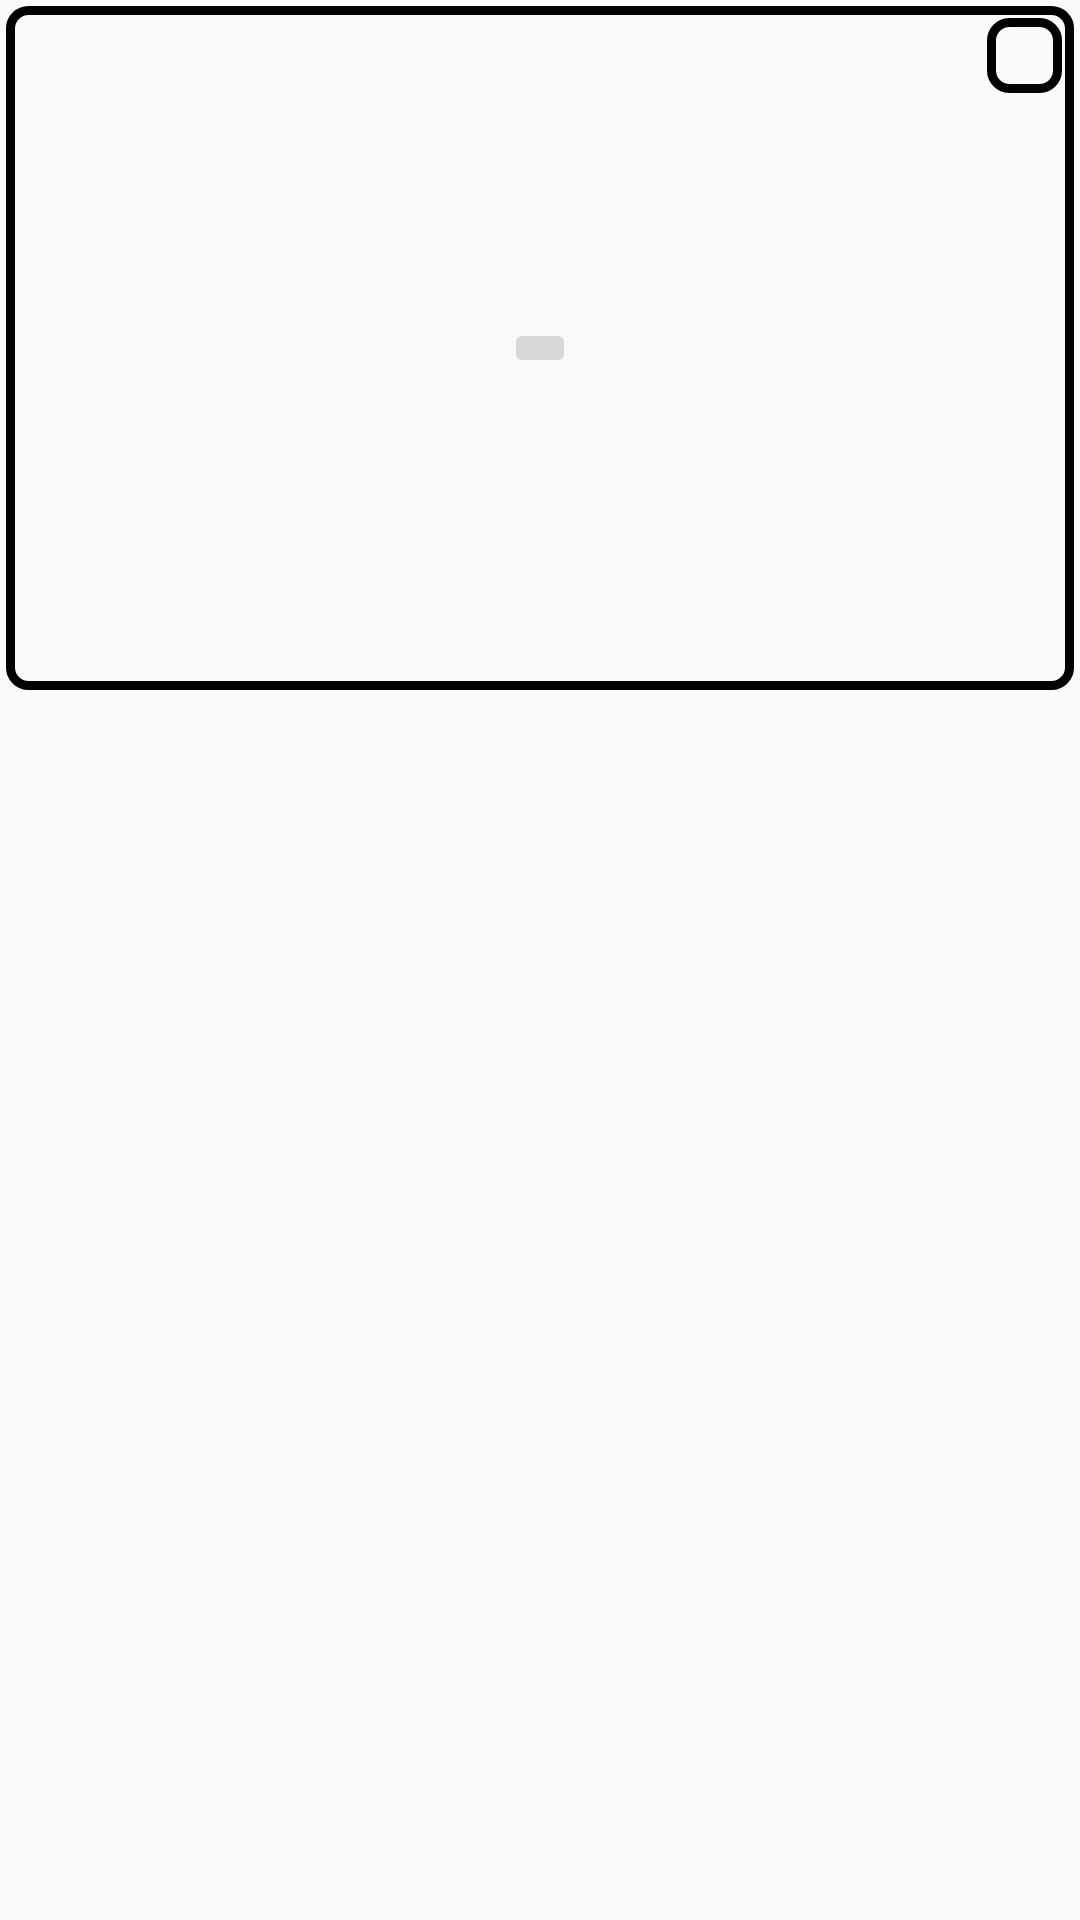

Layout XML and referenced resources for this Android screen:
<!-- AndroidManifest.xml: application theme Theme.AppCompat.Light.NoActionBar -->
<!-- res/layout/list_image.xml -->
<?xml version="1.0" encoding="utf-8"?>
<LinearLayout xmlns:android="http://schemas.android.com/apk/res/android"
    xmlns:app="http://schemas.android.com/apk/res-auto"
    xmlns:tools="http://schemas.android.com/tools"
    android:layout_width="match_parent"
    android:layout_height="wrap_content"
    android:orientation="vertical">


    <androidx.constraintlayout.widget.ConstraintLayout
        android:id="@+id/constrainLayoutVideo"
        android:layout_width="match_parent"
        android:layout_height="wrap_content"
        android:layout_marginStart="2dp"
        android:layout_marginLeft="2dp"
        android:layout_marginTop="2dp"
        android:layout_marginEnd="2dp"
        android:layout_marginRight="2dp"
        android:layout_marginBottom="2dp"
        android:background="@drawable/button">

        <ImageView
            android:id="@+id/imageView"
            android:layout_width="0dp"
            android:layout_height="220dp"
            android:layout_marginStart="4dp"

            android:layout_marginLeft="4dp"
            android:layout_marginTop="4dp"
            android:layout_marginEnd="4dp"
            android:layout_marginRight="4dp"
            android:layout_marginBottom="4dp"
            android:clickable="true"
            android:focusable="true"
            app:layout_constraintBottom_toBottomOf="parent"
            app:layout_constraintEnd_toEndOf="parent"
            app:layout_constraintHorizontal_bias="1.0"
            app:layout_constraintStart_toStartOf="parent"
            app:layout_constraintTop_toTopOf="parent"
            app:layout_constraintVertical_bias="0.0"
            tools:ignore="ContentDescription"
            tools:srcCompat="@tools:sample/avatars" />

        <ImageButton
            android:id="@+id/btnDeleteImage"
            android:layout_width="25dp"
            android:layout_height="25dp"
            android:background="@drawable/button"
            app:layout_constraintEnd_toEndOf="@+id/imageView"
            app:layout_constraintTop_toTopOf="@id/imageView"
            app:srcCompat="@drawable/trash"
            tools:ignore="ContentDescription"/>

        <ImageButton
            android:id="@+id/btnPlay"
            android:layout_width="wrap_content"
            android:layout_height="wrap_content"
            app:layout_constraintBottom_toBottomOf="@+id/imageView"
            app:layout_constraintEnd_toEndOf="@+id/imageView"
            app:layout_constraintStart_toStartOf="@+id/imageView"
            app:layout_constraintTop_toTopOf="@id/imageView"
            app:srcCompat="@android:drawable/ic_media_play"
            tools:ignore="ContentDescription"/>

    </androidx.constraintlayout.widget.ConstraintLayout>

</LinearLayout>
<!-- resources referenced by this layout -->
<resources>
  <!-- drawable button (drawable) -->
  <?xml version="1.0" encoding="utf-8"?>
  <shape xmlns:android="http://schemas.android.com/apk/res/android"
      android:shape="rectangle">
      <solid android:color="@android:color/transparent" />
      <gradient android:startColor="#FFFFFF"
          android:endColor="#FFFFFF"
          android:angle="270" />
      <corners android:radius="6dp" />
      <stroke android:width="3dp" android:color="@color/black" />
  </shape>
  <!-- drawable trash (drawable) -->
  <vector xmlns:android="http://schemas.android.com/apk/res/android"
      android:width="30dp"
      android:height="30dp"
      android:viewportWidth="25"
      android:viewportHeight="25">
    <path
        android:fillColor="#f44336"
        android:pathData="M6,19c0,1.1 0.9,2 2,2h8c1.1,0 2,-0.9 2,-2L18,9c0,-1.1 -0.9,-2 -2,-2L8,7c-1.1,0 -2,0.9 -2,2v10zM9.17,11.17c0.39,-0.39 1.02,-0.39 1.41,0L12,12.59l1.42,-1.42c0.39,-0.39 1.02,-0.39 1.41,0 0.39,0.39 0.39,1.02 0,1.41L13.41,14l1.42,1.42c0.39,0.39 0.39,1.02 0,1.41 -0.39,0.39 -1.02,0.39 -1.41,0L12,15.41l-1.42,1.42c-0.39,0.39 -1.02,0.39 -1.41,0 -0.39,-0.39 -0.39,-1.02 0,-1.41L10.59,14l-1.42,-1.42c-0.39,-0.38 -0.39,-1.02 0,-1.41zM15.5,4l-0.71,-0.71c-0.18,-0.18 -0.44,-0.29 -0.7,-0.29L9.91,3c-0.26,0 -0.52,0.11 -0.7,0.29L8.5,4L6,4c-0.55,0 -1,0.45 -1,1s0.45,1 1,1h12c0.55,0 1,-0.45 1,-1s-0.45,-1 -1,-1h-2.5z"/>
  </vector>
  <color name="black">#FF000000</color>
</resources>
